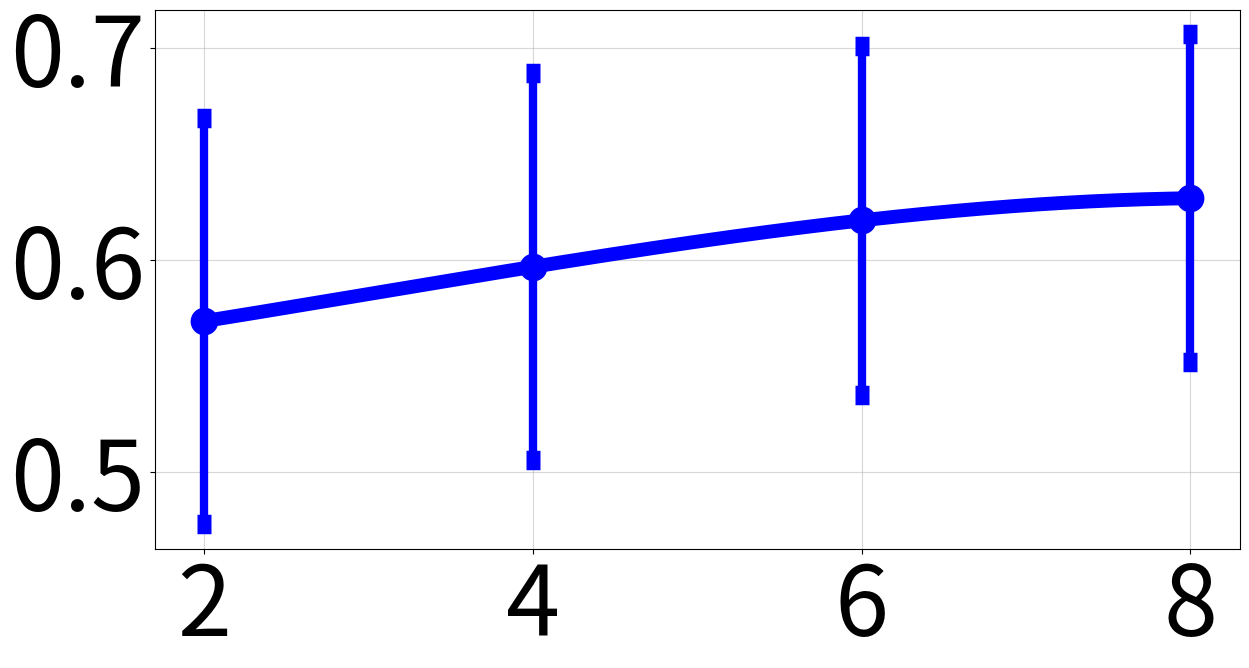
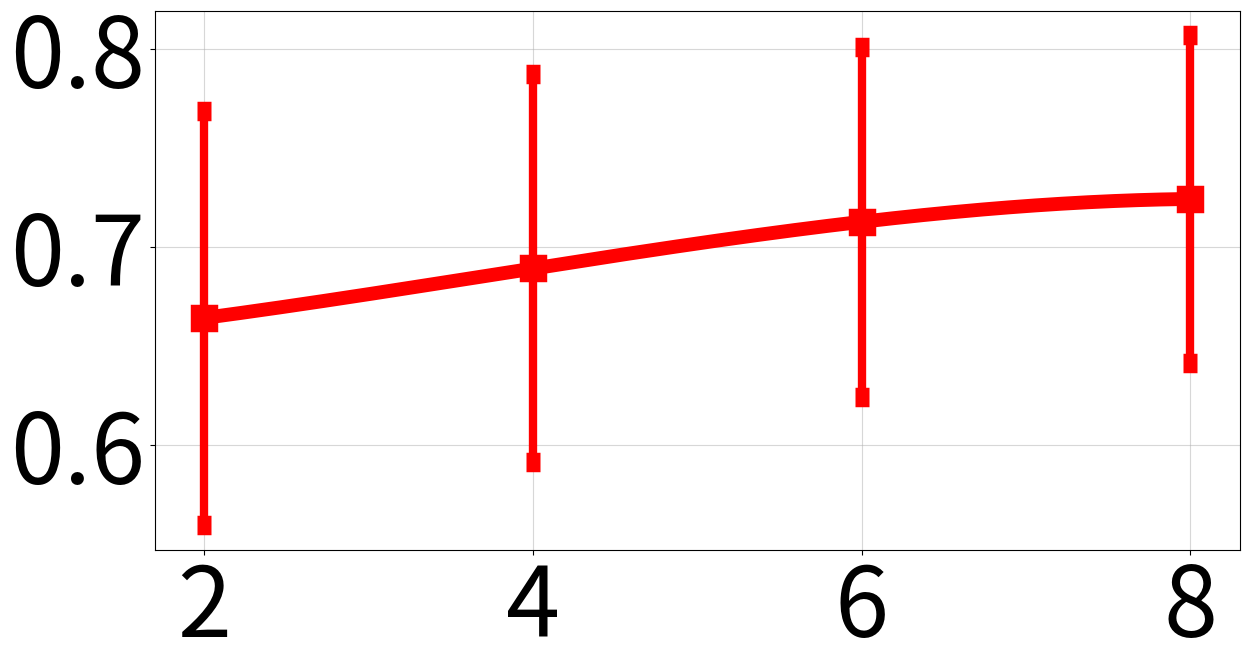
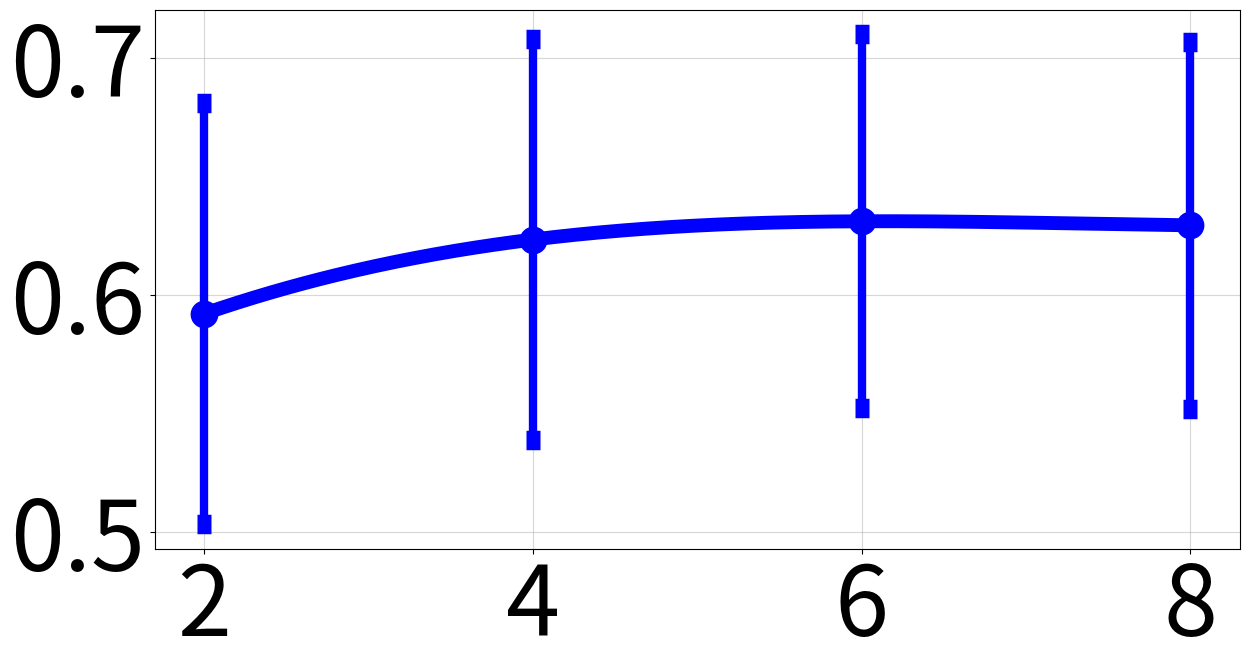
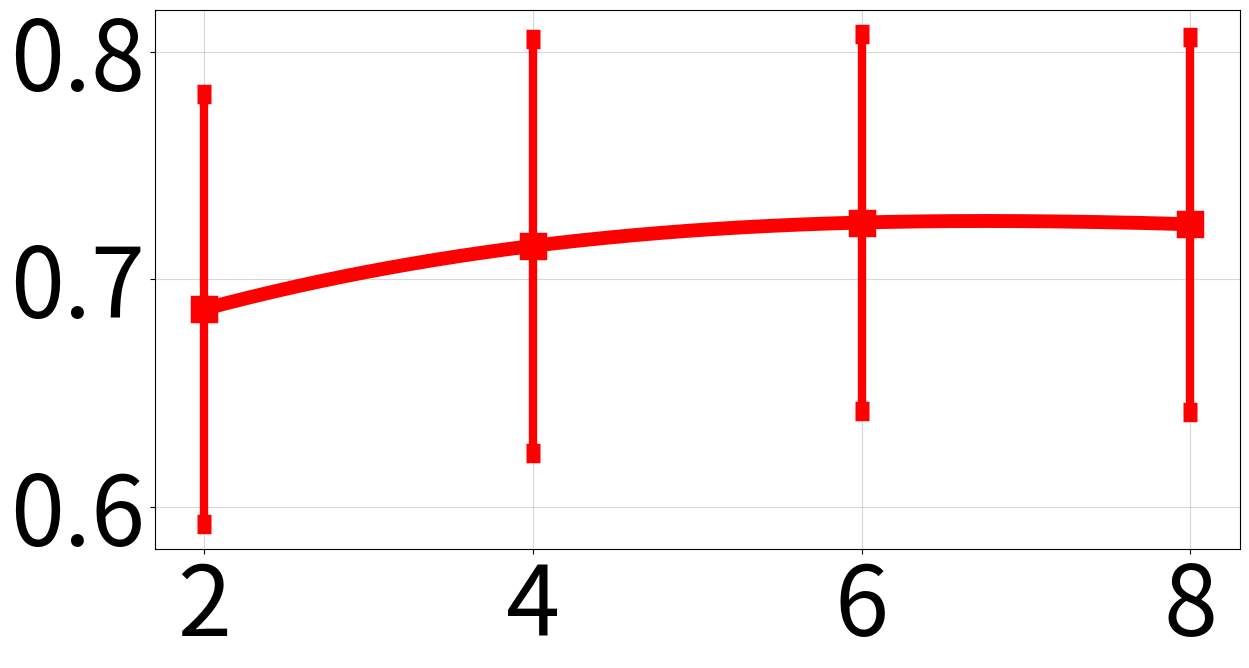

Write Python code to recreate these figures, in order.
import matplotlib.pyplot as plt
import numpy as np
import numpy as np
from scipy.interpolate import make_interp_spline

label_fontsize = 30
title_fontsize = 24
tick_fontsize = 70
fig_size = (14, 7)
linewidth = 10
markeredgewidth = 14
elinewidth = 6

# Data: k value, T * K^2, IoU±variance, Dice±variance
data = [
    (2, 32, "0.5712974096604045,0.0091865912", "0.6642553071708625,0.010915174"),
    (2, 512, "0.592026063515026,0.007873285", "0.6869177658838289,0.008971774"),
    (4, 128, "0.596928427666561,0.008340874", "0.6891852826927265,0.009557461"),
    (4, 512, "0.6232896041172539,0.007149501", "0.7146852388446996,0.008285605"),
    (6, 288, "0.618845405061446,0.006759322", "0.71271455193154,0.007777963"),
    (6, 512, "0.6310019119527762,0.006211777", "0.7249789287522597,0.006861101"),
    (8, 512, "0.6292980829847351,0.005984289", "0.7242277990776765,0.00680326")
]


def parse_data(raw_data):
    k_values, params, iou_means, iou_stds, dice_means, dice_stds = [], [], [], [], [], []
    for k, param, iou_str, dice_str in raw_data:
        k_values.append(k)
        params.append(param)
        iou_mean, iou_var = map(float, iou_str.split(','))
        dice_mean, dice_var = map(float, dice_str.split(','))
        iou_means.append(iou_mean)
        iou_stds.append(np.sqrt(iou_var))
        dice_means.append(dice_mean)
        dice_stds.append(np.sqrt(dice_var))
    return (np.array(k_values), np.array(params), np.array(iou_means),
            np.array(iou_stds), np.array(dice_means), np.array(dice_stds))


# --- Data for T=8 ---
data_t8 = [d for d in data if d[1] / (d[0]**2) == 8]
k_t8, _, iou_t8, iou_std_t8, dice_t8, dice_std_t8 = parse_data(data_t8)

# --- Data for T*K^2=512 ---
data_tk512 = [d for d in data if d[1] == 512]
k_tk512, _, iou_tk512, iou_std_tk512, dice_tk512, dice_std_tk512 = parse_data(
    data_tk512)


def create_smooth_curve(x, y):
    if len(x) > 3:
        x_smooth = np.linspace(x.min(), x.max(), 300)
        spline = make_interp_spline(x, y, k=3)
        y_smooth = spline(x_smooth)
        return x_smooth, y_smooth
    return x, y


# Create smooth curves
k_smooth_t8, iou_smooth_t8 = create_smooth_curve(k_t8, iou_t8)
_, dice_smooth_t8 = create_smooth_curve(k_t8, dice_t8)

k_smooth_tk512, iou_smooth_tk512 = create_smooth_curve(k_tk512, iou_tk512)
_, dice_smooth_tk512 = create_smooth_curve(k_tk512, dice_tk512)


# --- Plotting ---

# 单独绘制四张图，无描述信息，仅坐标轴
plt.figure(figsize=fig_size)
plt.plot(k_smooth_t8, iou_smooth_t8, color='blue', linewidth=linewidth)
plt.errorbar(k_t8, iou_t8, yerr=iou_std_t8, fmt='o', color='blue',
             capsize=5, markeredgewidth=markeredgewidth, elinewidth=elinewidth)
plt.grid(True, alpha=0.5)
plt.tick_params(axis='both', which='major', labelsize=tick_fontsize)
plt.xticks([2, 4, 6, 8])
ymin, ymax = plt.ylim()
yticks = np.arange(np.floor(ymin*10)/10, np.ceil(ymax*10)/10+0.1, 0.1)
if len(yticks) > 2:
    plt.yticks(yticks[1:-1])
else:
    plt.yticks(yticks)
plt.savefig('k_iou_dice_1.png', dpi=300, bbox_inches='tight')
plt.close()

plt.figure(figsize=fig_size)
plt.plot(k_smooth_t8, dice_smooth_t8, color='red', linewidth=linewidth)
plt.errorbar(k_t8, dice_t8, yerr=dice_std_t8, fmt='s', color='red',
             capsize=5, markeredgewidth=markeredgewidth, elinewidth=elinewidth)
plt.grid(True, alpha=0.5)
plt.tick_params(axis='both', which='major', labelsize=tick_fontsize)
plt.xticks([2, 4, 6, 8])
ymin, ymax = plt.ylim()
yticks = np.arange(np.floor(ymin*10)/10, np.ceil(ymax*10)/10+0.1, 0.1)
if len(yticks) > 2:
    plt.yticks(yticks[1:-1])
else:
    plt.yticks(yticks)
plt.savefig('k_iou_dice_2.png', dpi=300, bbox_inches='tight')
plt.close()

plt.figure(figsize=fig_size)
plt.plot(k_smooth_tk512, iou_smooth_tk512, color='blue', linewidth=linewidth)
plt.errorbar(k_tk512, iou_tk512, yerr=iou_std_tk512, fmt='o', color='blue',
             capsize=5, markeredgewidth=markeredgewidth, elinewidth=elinewidth)
plt.grid(True, alpha=0.5)
plt.tick_params(axis='both', which='major', labelsize=tick_fontsize)
plt.xticks([2, 4, 6, 8])
ymin, ymax = plt.ylim()
yticks = np.arange(np.floor(ymin*10)/10, np.ceil(ymax*10)/10+0.1, 0.1)
if len(yticks) > 2:
    plt.yticks(yticks[1:-1])
else:
    plt.yticks(yticks)
plt.savefig('k_iou_dice_3.png', dpi=300, bbox_inches='tight')
plt.close()

plt.figure(figsize=fig_size)
plt.plot(k_smooth_tk512, dice_smooth_tk512, color='red', linewidth=linewidth)
plt.errorbar(k_tk512, dice_tk512, yerr=dice_std_tk512, fmt='s', color='red',
             capsize=5, markeredgewidth=markeredgewidth, elinewidth=elinewidth)
plt.grid(True, alpha=0.5)
plt.tick_params(axis='both', which='major', labelsize=tick_fontsize)
plt.xticks([2, 4, 6, 8])
ymin, ymax = plt.ylim()
yticks = np.arange(np.floor(ymin*10)/10, np.ceil(ymax*10)/10+0.1, 0.1)
if len(yticks) > 2:
    plt.yticks(yticks[1:-1])
else:
    plt.yticks(yticks)
plt.savefig('k_iou_dice_4.png', dpi=300, bbox_inches='tight')
plt.close()
